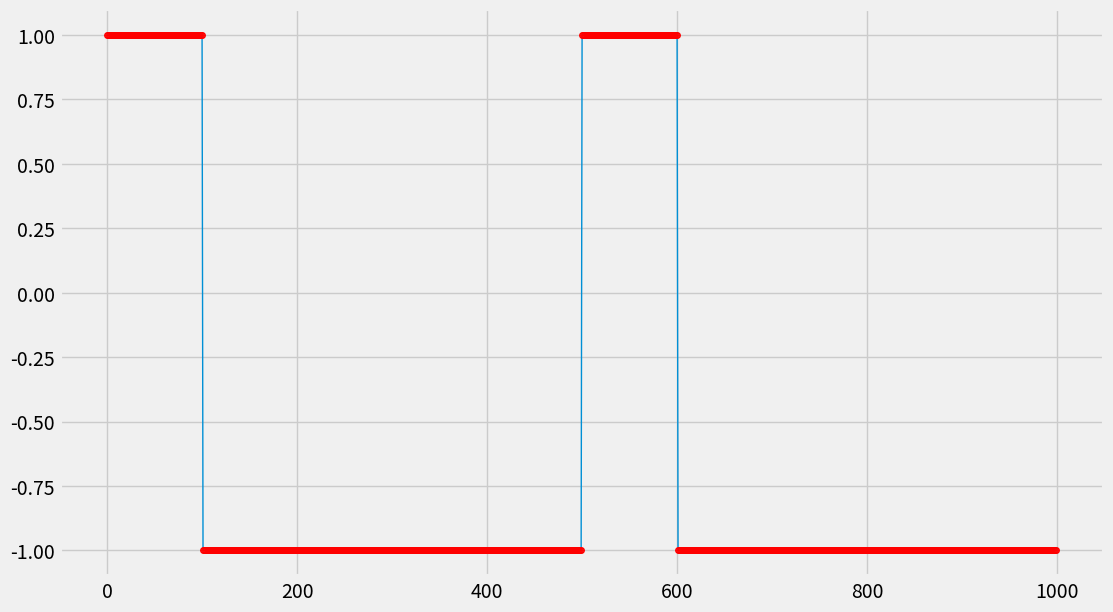

Python code for this plot:
import math

import numpy as np
import matplotlib.pyplot as plt
import matplotlib


def lowmist_func(x,delta):
    return 1 - 2 * math.ceil((x / 500) - math.floor(x / 500) - delta)

def original_func(x,delta):
    if x % 1000 < 1000 * delta:
        return 1
    else:
        return 0

'''
for (int i = 0; i < samplesPerCycle; i++) {
            if ((i + phaseSamples) % samplesPerCycle < halfSamples) {
                data[i] = (short) (Short.MAX_VALUE * amplitude);
            } else {
                data[i] = (short) (Short.MIN_VALUE * amplitude);
            }
        }
'''

# 尝试'fivethirtyeight'主题
plt.style.use("fivethirtyeight")

# 准备数据

x = []
y = []

for i in range(1000):
    x.append(i)
    y.append(lowmist_func(i,0.2))

print("ploting")

# 调用ax.plot()创建散点图，跟创建曲线图一样
# 第3个(可选)参数'fmt'控制几何图形，'-'代表实线，'o'代表点(实心圆)
fig, ax = plt.subplots(figsize=(12, 7))
ax.plot(
    x, y, "-o",  # 同时创建曲线和散点
    markersize=1,  # 控制点的大小
    linewidth=1,  # 控制线的大小
    markerfacecolor="red",  # 控制圆圈填充的颜色
    markeredgecolor="red",  # 控制圆圈边缘的颜色
    markeredgewidth=4  # 控制圆圈边缘的大小
)

plt.show()
